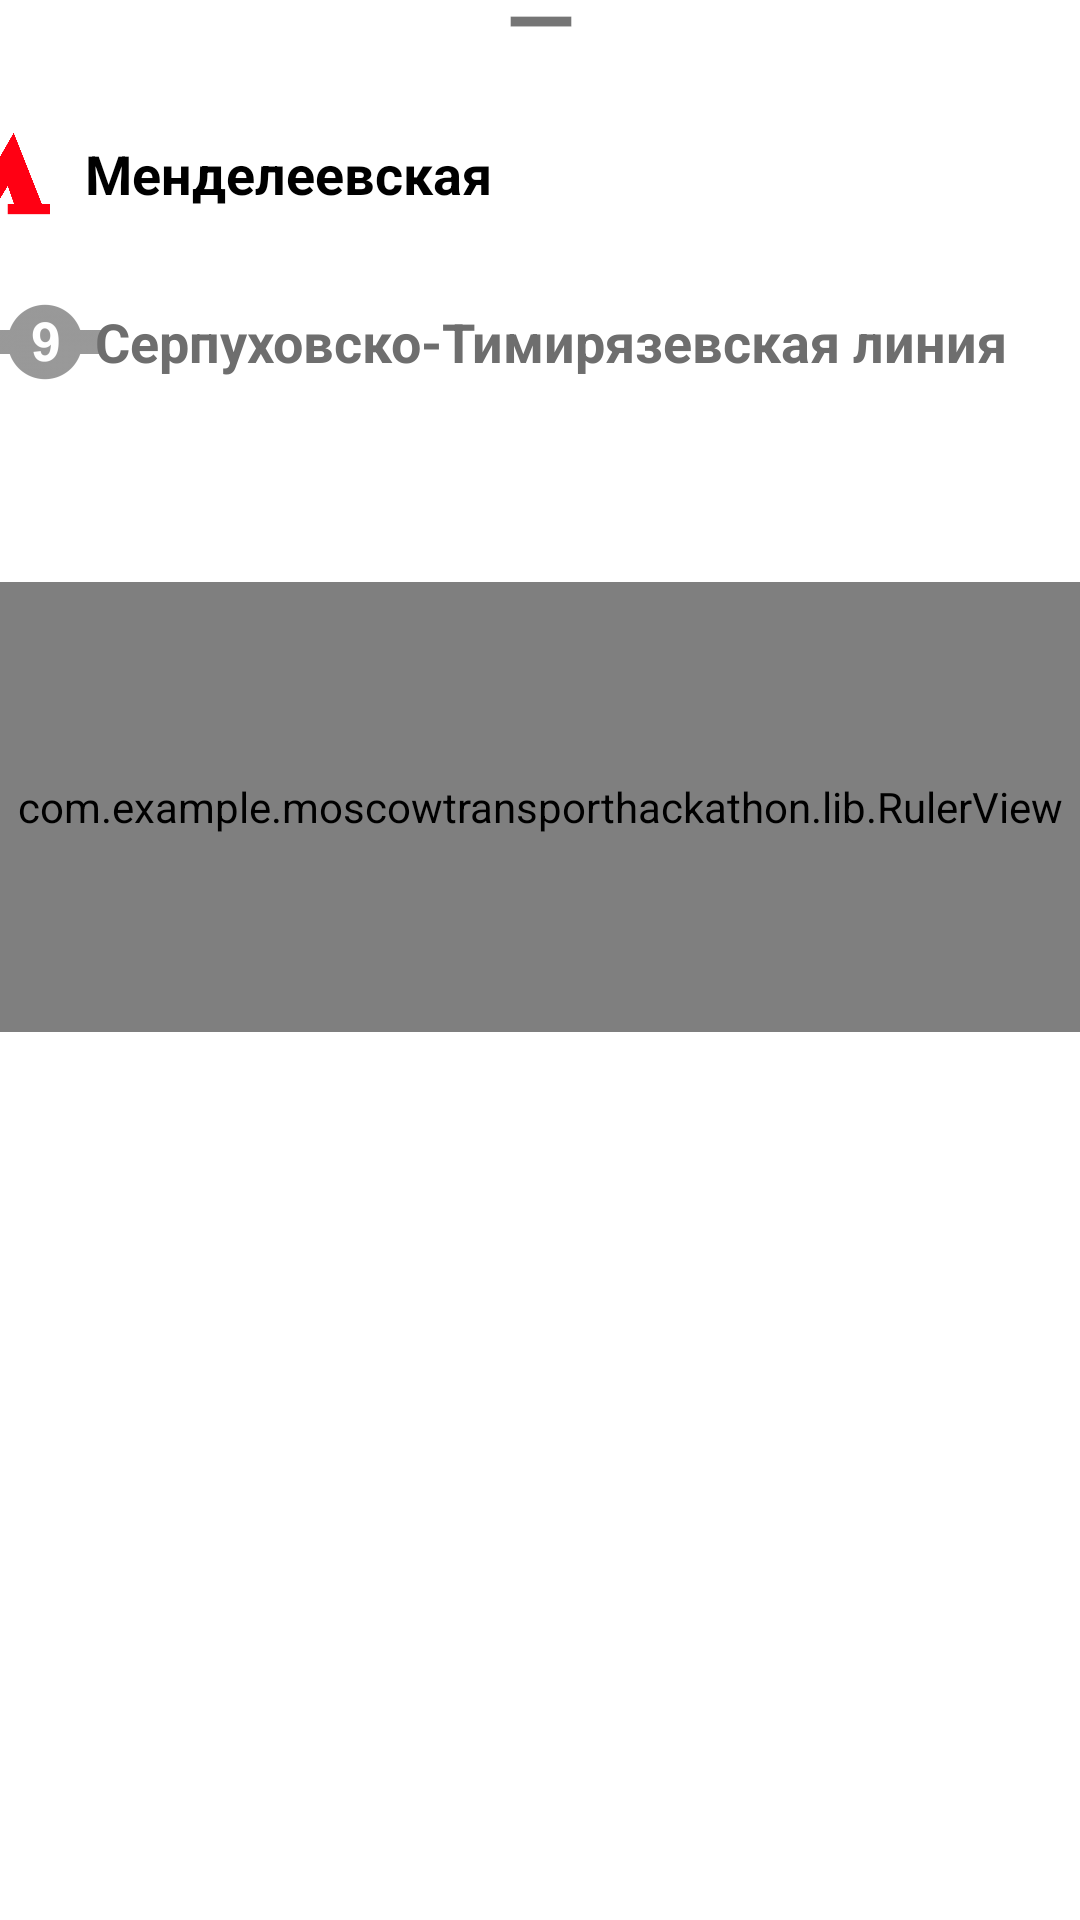

The Android layout XML behind this screen, and the referenced resources:
<!-- AndroidManifest.xml: application theme Theme.MoscowTransportHackathon -->
<!-- res/layout/test.xml -->
<?xml version="1.0" encoding="utf-8"?>
<androidx.constraintlayout.widget.ConstraintLayout xmlns:android="http://schemas.android.com/apk/res/android"
    xmlns:app="http://schemas.android.com/apk/res-auto"
    xmlns:tools="http://schemas.android.com/tools"
    android:layout_width="match_parent"
    android:layout_height="match_parent">

    <TextView
        android:id="@+id/textView3"
        android:layout_width="match_parent"
        android:layout_height="26dp"

        android:gravity="bottom|center_horizontal"
        android:text="—"
        android:textAlignment="center"
        android:textSize="30sp"
        android:textStyle="bold"
        app:layout_constraintEnd_toEndOf="parent"
        app:layout_constraintStart_toStartOf="parent"
        app:layout_constraintTop_toTopOf="parent" />


    <ImageView
        android:id="@+id/imageView"
        android:layout_width="40dp"
        android:layout_height="40dp"
        android:layout_marginStart="4dp"
        android:layout_marginTop="12dp"
        android:layout_marginEnd="12dp"
        android:src="@drawable/metro1"
        app:layout_constraintEnd_toStartOf="@+id/textView2"
        app:layout_constraintHorizontal_bias="1.0"
        app:layout_constraintStart_toStartOf="parent"
        app:layout_constraintTop_toBottomOf="@+id/textView3">

    </ImageView>

    <TextView
        android:id="@+id/textView2"
        android:layout_width="wrap_content"
        android:layout_height="40dp"
        android:layout_marginTop="12dp"
        android:layout_marginEnd="196dp"
        android:gravity="left|center"
        android:text="Менделеевская"
        android:textColor="#000000"
        android:textSize="18sp"

        android:textStyle="bold"
        app:layout_constraintEnd_toEndOf="parent"
        app:layout_constraintTop_toBottomOf="@+id/textView3" />


    <ImageView
        android:layout_width="40dp"
        android:layout_height="40dp"
        android:layout_marginTop="16dp"
        android:src="@drawable/serpp"
        app:layout_constraintEnd_toStartOf="@+id/textView4"
        app:layout_constraintHorizontal_bias="0.659"
        app:layout_constraintStart_toStartOf="parent"
        app:layout_constraintTop_toBottomOf="@+id/imageView">

    </ImageView>

    <TextView
        android:id="@+id/textView4"
        android:layout_width="wrap_content"
        android:layout_height="40dp"
        android:layout_marginTop="16dp"
        android:layout_marginEnd="24dp"
        android:gravity="left|center"
        android:text="Серпуховско-Тимирязевская линия"
        android:textColor="#6E6E6E"
        android:textSize="18sp"
        android:textStyle="bold"
        app:layout_constraintEnd_toEndOf="parent"
        app:layout_constraintTop_toBottomOf="@+id/textView2" />

    <com.example.moscowtransporthackathon.lib.RulerView
        android:id="@+id/rulerView"
        android:layout_width="match_parent"
        android:layout_height="150dp"
        android:layout_marginTop="60dp"
        android:background="@drawable/factor"
        app:layout_constraintEnd_toEndOf="parent"
        app:layout_constraintStart_toStartOf="parent"
        app:layout_constraintTop_toBottomOf="@+id/textView4" />

</androidx.constraintlayout.widget.ConstraintLayout>
<!-- resources referenced by this layout -->
<resources>
  <!-- drawable factor (drawable) -->
  <?xml version="1.0" encoding="utf-8"?>
  <selector xmlns:android="http://schemas.android.com/apk/res/android">
      <item>
          <shape>
              <gradient
                  android:angle="0"
                  android:startColor="#FFFF0000"
                  android:centerColor="#C1B10E"
                  android:endColor="#FF00FF00"
                  android:type="linear" />
          </shape>
      </item>
  </selector>
  <!-- drawable metro1: png bitmap (drawable, 13812 bytes) -->
  <!-- drawable serpp: png bitmap (drawable, 9894 bytes) -->
  <style name="Theme.MoscowTransportHackathon" parent="Theme.MaterialComponents.DayNight.DarkActionBar">
          
          <item name="colorPrimary">@color/purple_500</item>
          <item name="colorPrimaryVariant">@color/purple_700</item>
          <item name="colorOnPrimary">@color/white</item>
          
          <item name="colorSecondary">@color/teal_200</item>
          <item name="colorSecondaryVariant">@color/teal_700</item>
          <item name="colorOnSecondary">@color/black</item>
          
          <item name="android:statusBarColor" tools:targetApi="l">?attr/colorPrimaryVariant</item>
          
      </style>
  <!-- not gathered from this repository: default colours our renderer supplied (Android Studio template values) -->
  <color name="purple_500">#FF6200EE</color>
  <color name="purple_700">#FF3700B3</color>
  <color name="teal_200">#FF03DAC5</color>
  <color name="teal_700">#FF018786</color>
  <color name="black">#FF000000</color>
  <color name="white">#FFFFFFFF</color>
</resources>
